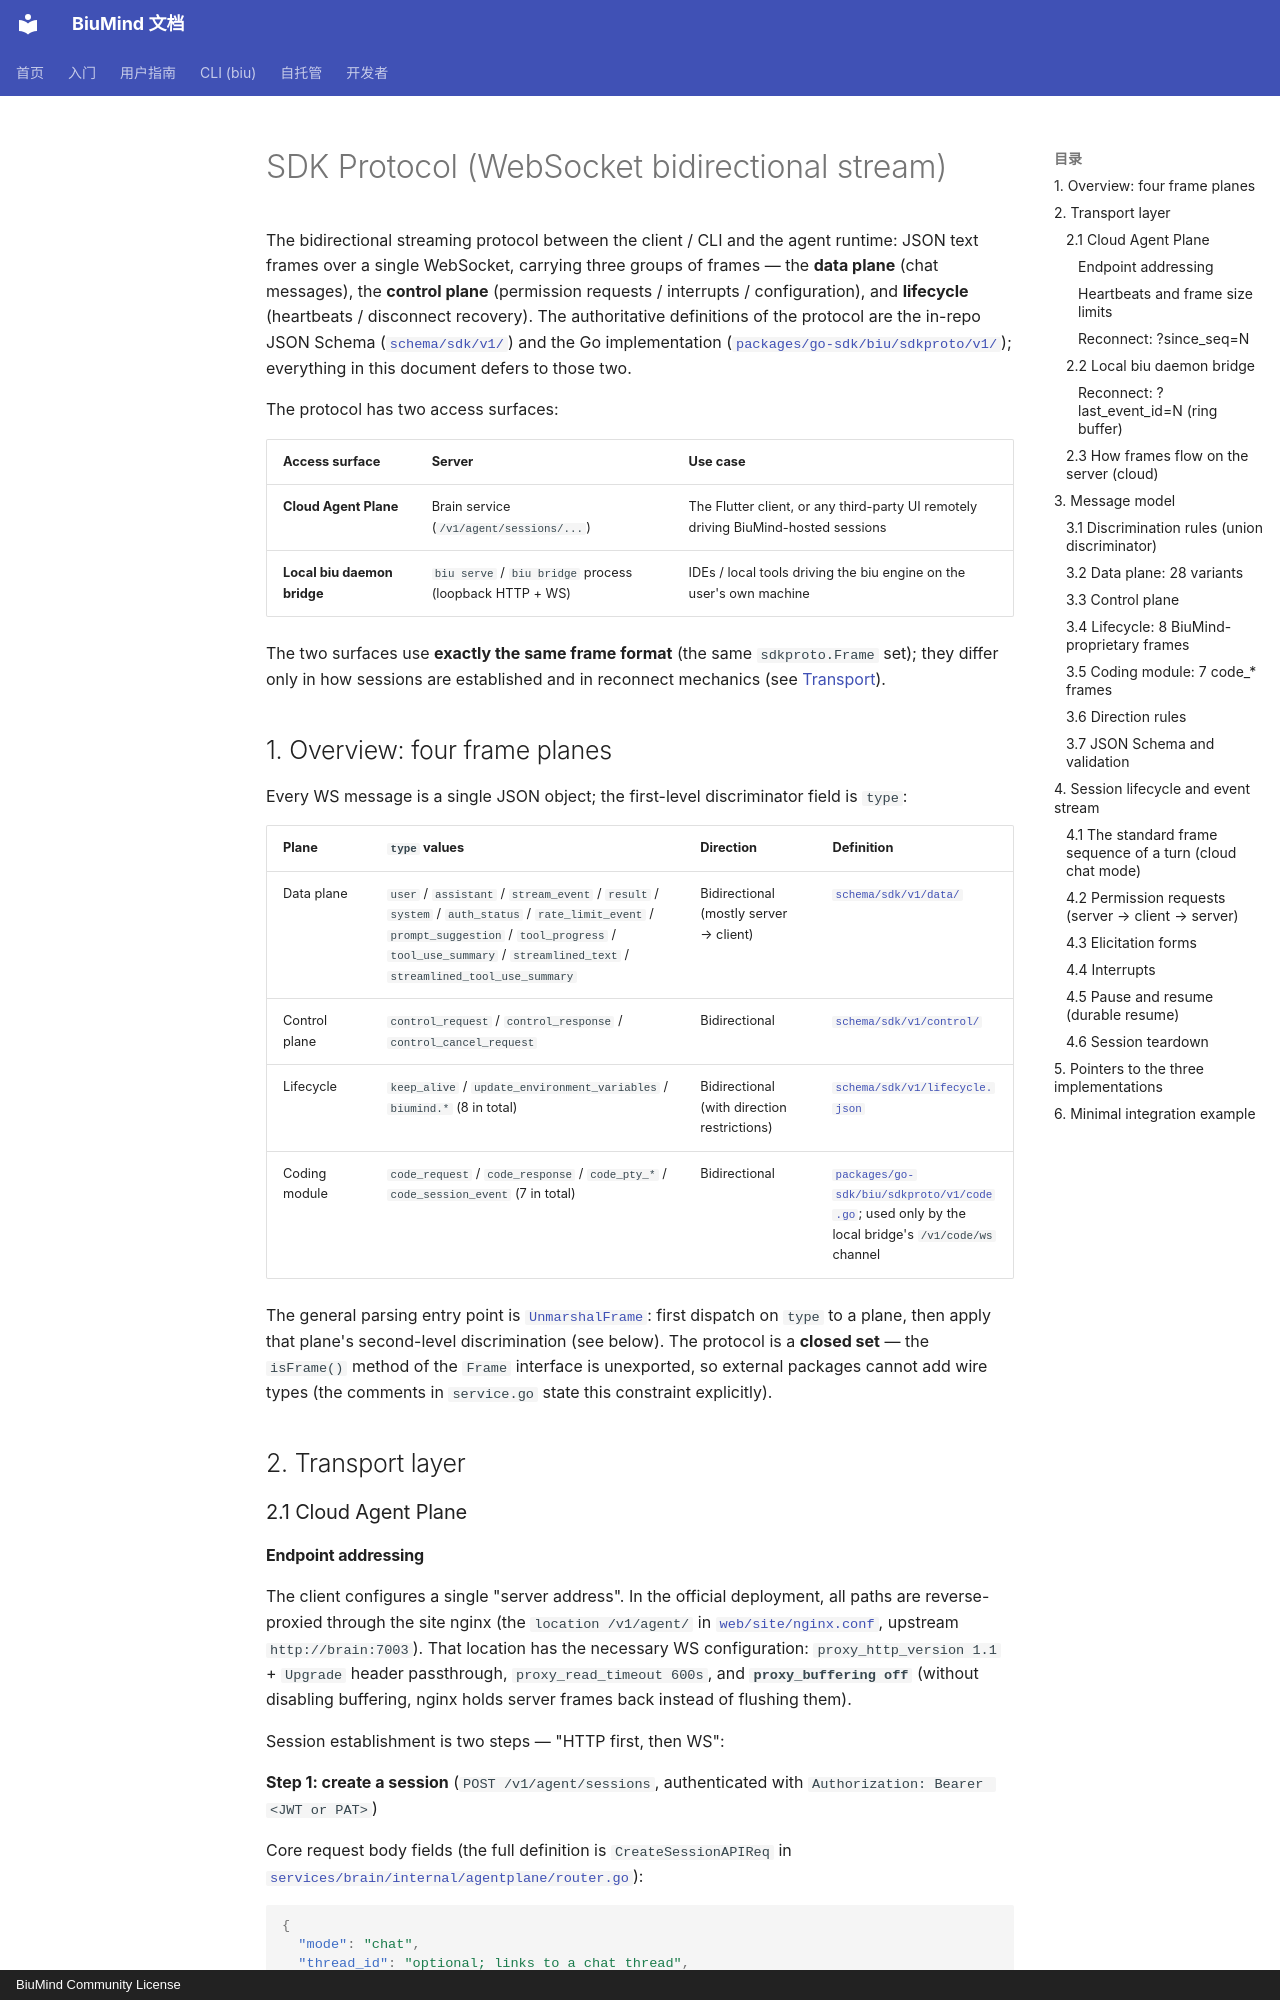

repository: biumind/biumind · page: en/developers/sdk-protocol/index.html · generator: mkdocs · copyright: BiuMind Community License

# SDK Protocol (WebSocket bidirectional stream)

The bidirectional streaming protocol between the client / CLI and the agent runtime: JSON text frames over a single WebSocket, carrying three groups of frames — the **data plane** (chat messages), the **control plane** (permission requests / interrupts / configuration), and **lifecycle** (heartbeats / disconnect recovery). The authoritative definitions of the protocol are the in-repo JSON Schema ([`schema/sdk/v1/`](https://github.com/biumind/biumind/blob/main/schema/sdk/v1/README.md)) and the Go implementation ([`packages/go-sdk/biu/sdkproto/v1/`](https://github.com/biumind/biumind/blob/main/packages/go-sdk/biu/sdkproto/v1/unmarshal.go)); everything in this document defers to those two.

The protocol has two access surfaces:

| Access surface | Server | Use case |
|---|---|---|
| **Cloud Agent Plane** | Brain service (`/v1/agent/sessions/...`) | The Flutter client, or any third-party UI remotely driving BiuMind-hosted sessions |
| **Local biu daemon bridge** | `biu serve` / `biu bridge` process (loopback HTTP + WS) | IDEs / local tools driving the biu engine on the user's own machine |

The two surfaces use **exactly the same frame format** (the same `sdkproto.Frame` set); they differ only in how sessions are established and in reconnect mechanics (see [Transport](#2-transport-layer)).

## 1. Overview: four frame planes

Every WS message is a single JSON object; the first-level discriminator field is `type`:

| Plane | `type` values | Direction | Definition |
|---|---|---|---|
| Data plane | `user` / `assistant` / `stream_event` / `result` / `system` / `auth_status` / `rate_limit_event` / `prompt_suggestion` / `tool_progress` / `tool_use_summary` / `streamlined_text` / `streamlined_tool_use_summary` | Bidirectional (mostly server → client) | [`schema/sdk/v1/data/`](https://github.com/biumind/biumind/blob/main/schema/sdk/v1/data/index.json) |
| Control plane | `control_request` / `control_response` / `control_cancel_request` | Bidirectional | [`schema/sdk/v1/control/`](https://github.com/biumind/biumind/blob/main/schema/sdk/v1/control/initialize.json) |
| Lifecycle | `keep_alive` / `update_environment_variables` / `biumind.*` (8 in total) | Bidirectional (with direction restrictions) | [`schema/sdk/v1/lifecycle.json`](https://github.com/biumind/biumind/blob/main/schema/sdk/v1/lifecycle.json) |
| Coding module | `code_request` / `code_response` / `code_pty_*` / `code_session_event` (7 in total) | Bidirectional | [`packages/go-sdk/biu/sdkproto/v1/code.go`](https://github.com/biumind/biumind/blob/main/packages/go-sdk/biu/sdkproto/v1/code.go); used only by the local bridge's `/v1/code/ws` channel |

The general parsing entry point is [`UnmarshalFrame`](https://github.com/biumind/biumind/blob/main/packages/go-sdk/biu/sdkproto/v1/service.go): first dispatch on `type` to a plane, then apply that plane's second-level discrimination (see below). The protocol is a **closed set** — the `isFrame()` method of the `Frame` interface is unexported, so external packages cannot add wire types (the comments in `service.go` state this constraint explicitly).

## 2. Transport layer

### 2.1 Cloud Agent Plane
